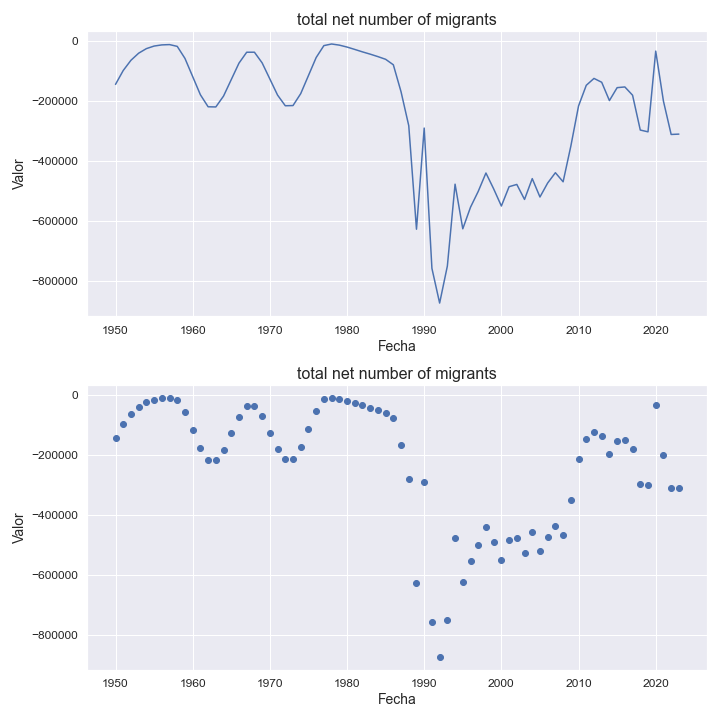

The data file committed next to this chart (first rows):
indicatorshortname, locationid, location, iso2, timeid, time, value
total net number of migrants, 156, china, cn, 1, 1950, -144552
total net number of migrants, 156, china, cn, 2, 1951, -98257
total net number of migrants, 156, china, cn, 3, 1952, -64214
total net number of migrants, 156, china, cn, 4, 1953, -40554
total net number of migrants, 156, china, cn, 5, 1954, -25382
total net number of migrants, 156, china, cn, 6, 1955, -16814
total net number of migrants, 156, china, cn, 7, 1956, -12958
total net number of migrants, 156, china, cn, 8, 1957, -11931
total net number of migrants, 156, china, cn, 9, 1958, -17866
total net number of migrants, 156, china, cn, 10, 1959, -57963
total net number of migrants, 156, china, cn, 11, 1960, -118519
total net number of migrants, 156, china, cn, 12, 1961, -179064
total net number of migrants, 156, china, cn, 13, 1962, -219144
total net number of migrants, 156, china, cn, 14, 1963, -219686
total net number of migrants, 156, china, cn, 15, 1964, -183384
total net number of migrants, 156, china, cn, 16, 1965, -128537
total net number of migrants, 156, china, cn, 17, 1966, -73698
total net number of migrants, 156, china, cn, 18, 1967, -37406
total net number of migrants, 156, china, cn, 19, 1968, -37291
total net number of migrants, 156, china, cn, 20, 1969, -72835
total net number of migrants, 156, china, cn, 21, 1970, -126514
total net number of migrants, 156, china, cn, 22, 1971, -180202
total net number of migrants, 156, china, cn, 23, 1972, -215730
total net number of migrants, 156, china, cn, 24, 1973, -215090
total net number of migrants, 156, china, cn, 25, 1974, -175304
total net number of migrants, 156, china, cn, 26, 1975, -115215
total net number of migrants, 156, china, cn, 27, 1976, -55120
total net number of migrants, 156, china, cn, 28, 1977, -15327
total net number of migrants, 156, china, cn, 29, 1978, -9923
total net number of migrants, 156, china, cn, 30, 1979, -13705
total net number of migrants, 156, china, cn, 31, 1980, -20131
total net number of migrants, 156, china, cn, 32, 1981, -28017
total net number of migrants, 156, china, cn, 33, 1982, -36185
total net number of migrants, 156, china, cn, 34, 1983, -43762
total net number of migrants, 156, china, cn, 35, 1984, -51959
total net number of migrants, 156, china, cn, 36, 1985, -60932
total net number of migrants, 156, china, cn, 37, 1986, -79193
total net number of migrants, 156, china, cn, 38, 1987, -169188
total net number of migrants, 156, china, cn, 39, 1988, -282270
total net number of migrants, 156, china, cn, 40, 1989, -627109
total net number of migrants, 156, china, cn, 41, 1990, -290067
total net number of migrants, 156, china, cn, 42, 1991, -757481
total net number of migrants, 156, china, cn, 43, 1992, -873177
total net number of migrants, 156, china, cn, 44, 1993, -749957
total net number of migrants, 156, china, cn, 45, 1994, -477036
total net number of migrants, 156, china, cn, 46, 1995, -625725
total net number of migrants, 156, china, cn, 47, 1996, -553915
total net number of migrants, 156, china, cn, 48, 1997, -501141
total net number of migrants, 156, china, cn, 49, 1998, -439828
total net number of migrants, 156, china, cn, 50, 1999, -492597
total net number of migrants, 156, china, cn, 51, 2000, -549792
total net number of migrants, 156, china, cn, 52, 2001, -485419
total net number of migrants, 156, china, cn, 53, 2002, -477885
total net number of migrants, 156, china, cn, 54, 2003, -527837
total net number of migrants, 156, china, cn, 55, 2004, -458505
total net number of migrants, 156, china, cn, 56, 2005, -519752
total net number of migrants, 156, china, cn, 57, 2006, -473105
total net number of migrants, 156, china, cn, 58, 2007, -438846
total net number of migrants, 156, china, cn, 59, 2008, -469093
total net number of migrants, 156, china, cn, 60, 2009, -350365
... 14 more rows
